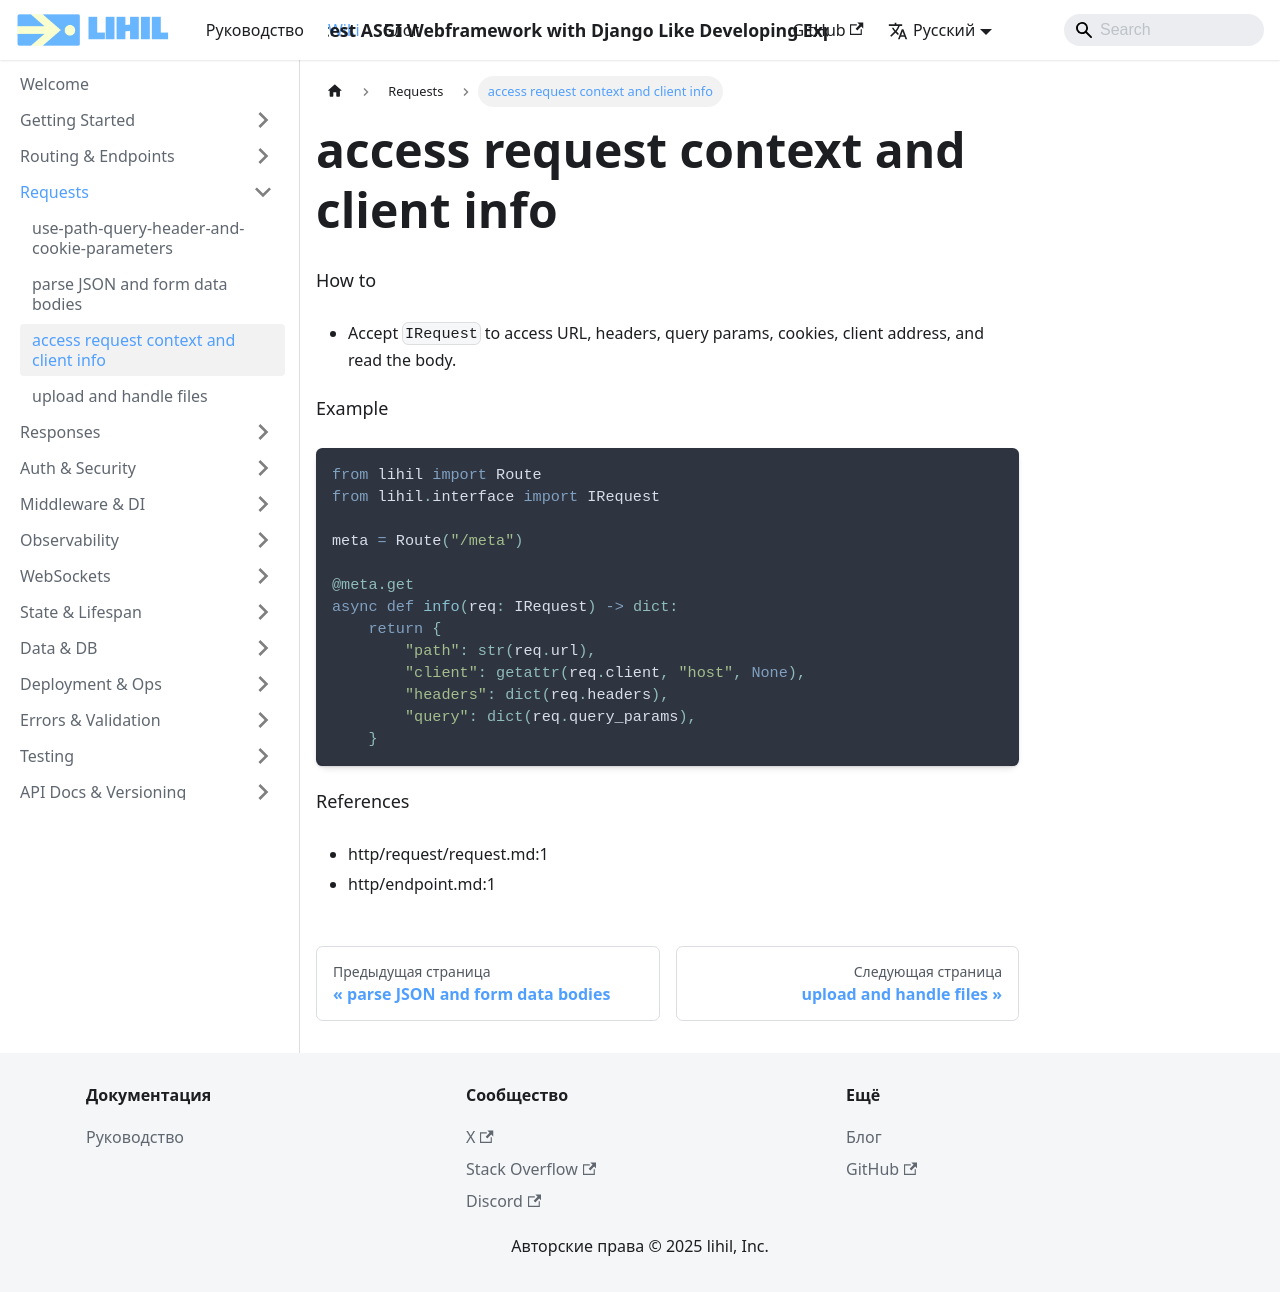

repository: raceychan/raceychan.github.io · page: ru/wiki/how-do-i/access-request-context-and-client-info/index.html · generator: docusaurus

---
title: access request context and client info
---

How to
- Accept `IRequest` to access URL, headers, query params, cookies, client address, and read the body.

Example
```python
from lihil import Route
from lihil.interface import IRequest

meta = Route("/meta")

@meta.get
async def info(req: IRequest) -> dict:
    return {
        "path": str(req.url),
        "client": getattr(req.client, "host", None),
        "headers": dict(req.headers),
        "query": dict(req.query_params),
    }
```

References
- http/request/request.md:1
- http/endpoint.md:1
